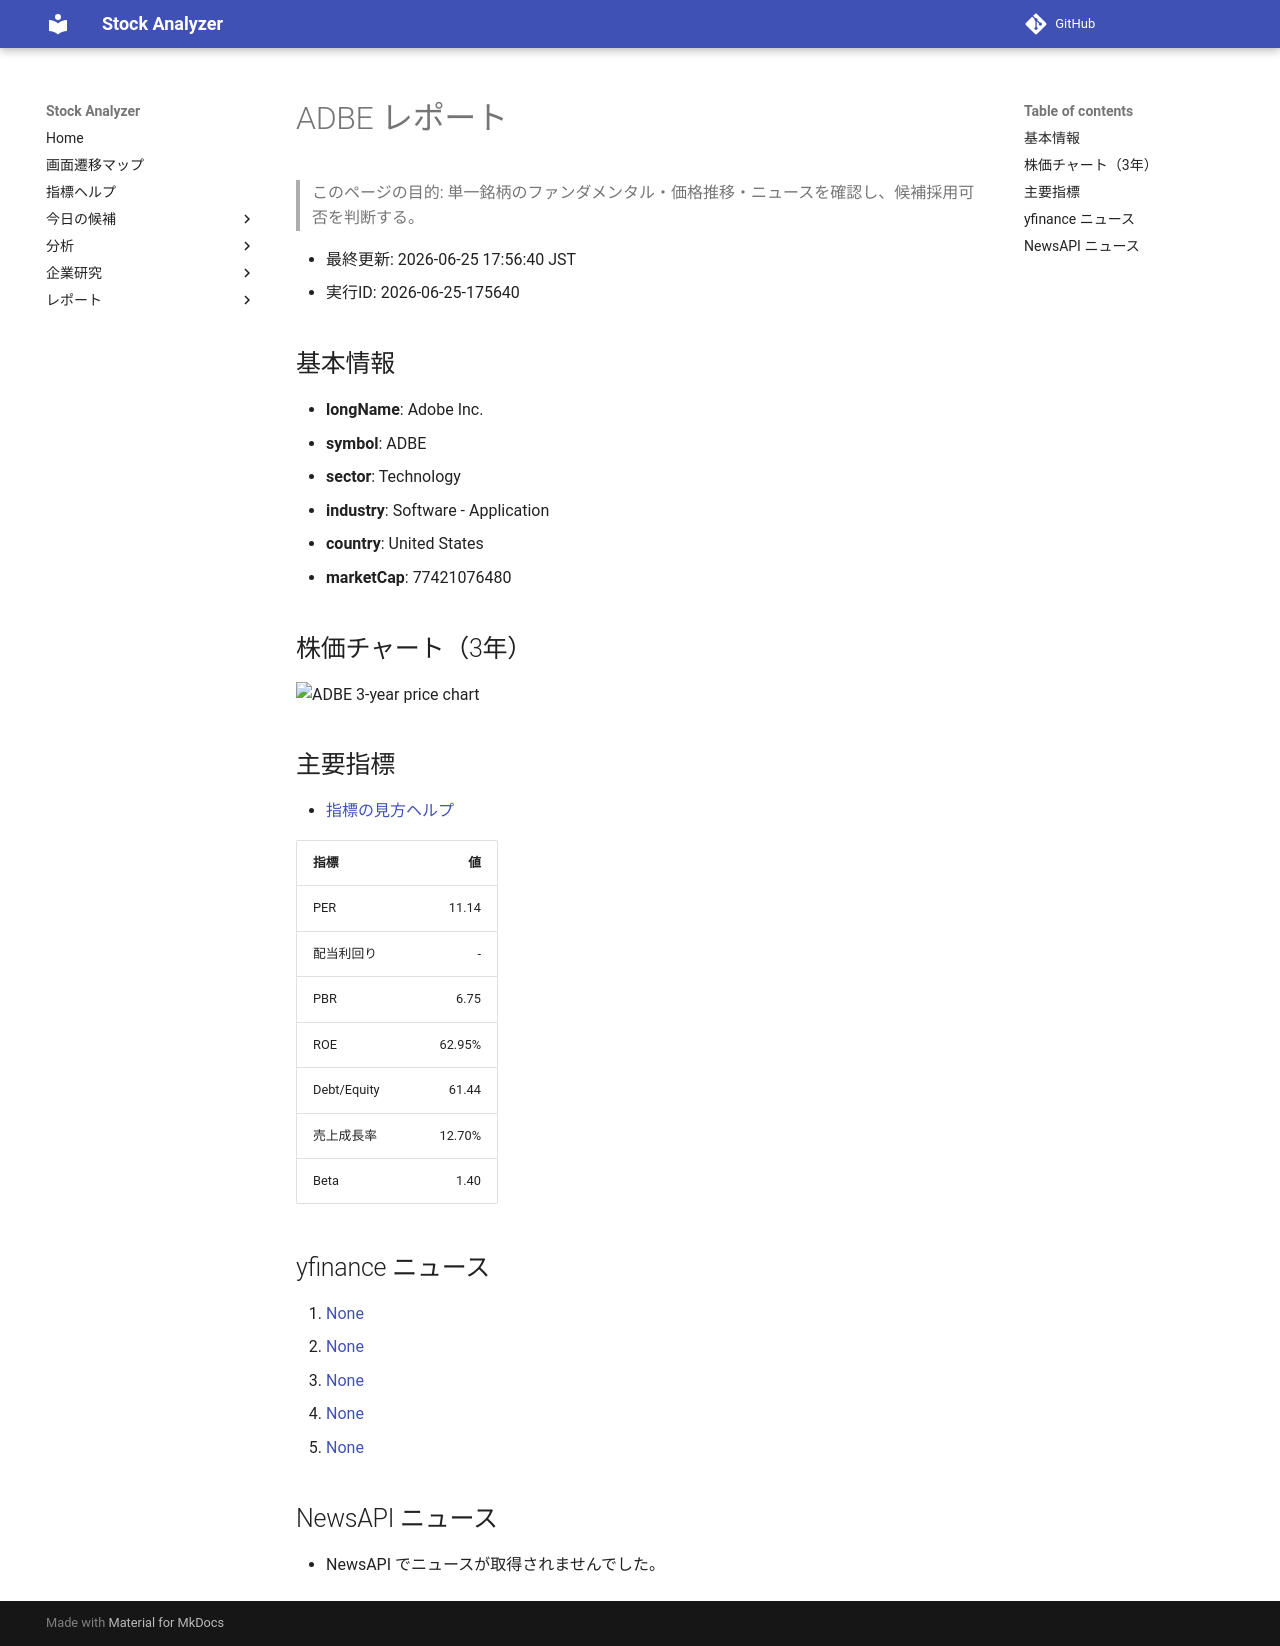

repository: Yumi-note/Making-APP · page: reports/2026-06-25/175640/ADBE/index.html · generator: mkdocs

# ADBE レポート

> このページの目的: 単一銘柄のファンダメンタル・価格推移・ニュースを確認し、候補採用可否を判断する。

- 最終更新: 2026-06-25 17:56:40 JST
- 実行ID: 2026-06-25-175640

## 基本情報

- **longName**: Adobe Inc.
- **symbol**: ADBE
- **sector**: Technology
- **industry**: Software - Application
- **country**: United States
- **marketCap**: 77421076480

## 株価チャート（3年）

![ADBE 3-year price chart](ADBE_3y.png)

## 主要指標

- [指標の見方ヘルプ](../../../../indicators.md)

| 指標 | 値 |
|---|---:|
| PER | 11.14 |
| 配当利回り | - |
| PBR | 6.75 |
| ROE | 62.95% |
| Debt/Equity | 61.44 |
| 売上成長率 | 12.70% |
| Beta | 1.40 |

## yfinance ニュース

1. [None](None)
2. [None](None)
3. [None](None)
4. [None](None)
5. [None](None)

## NewsAPI ニュース

- NewsAPI でニュースが取得されませんでした。
